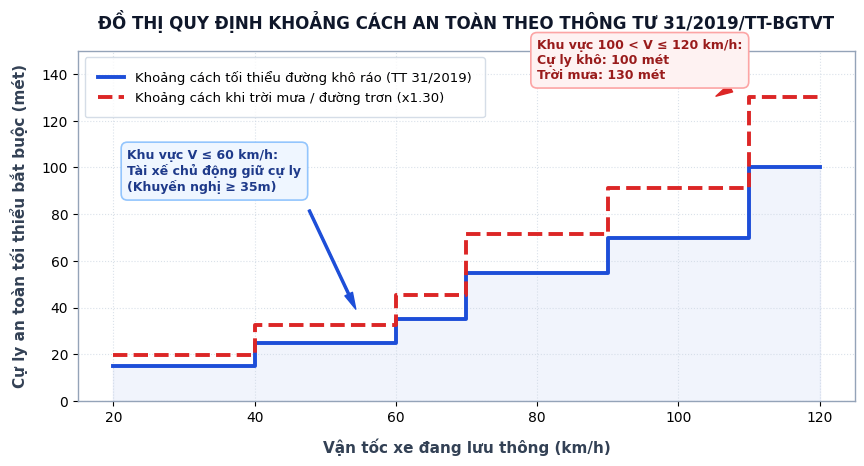
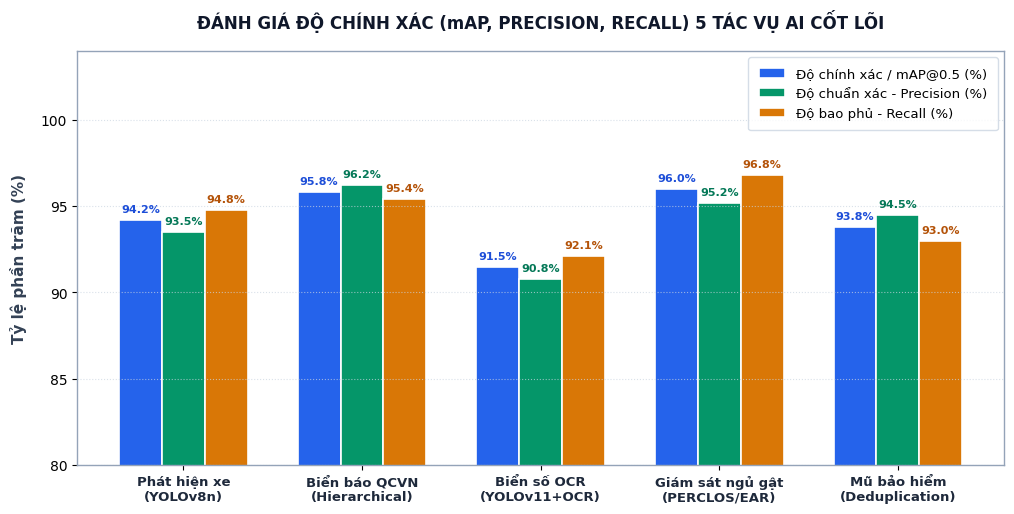
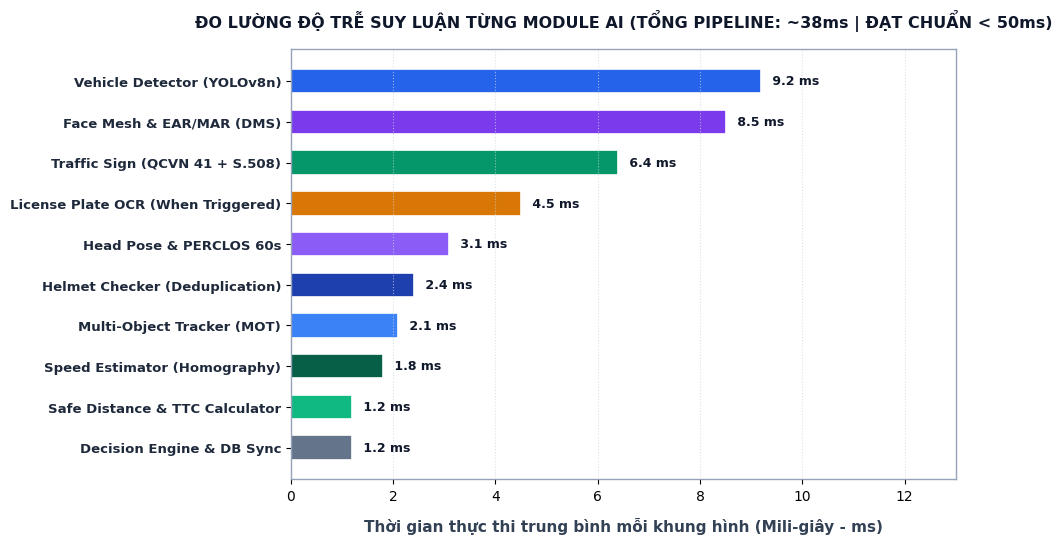
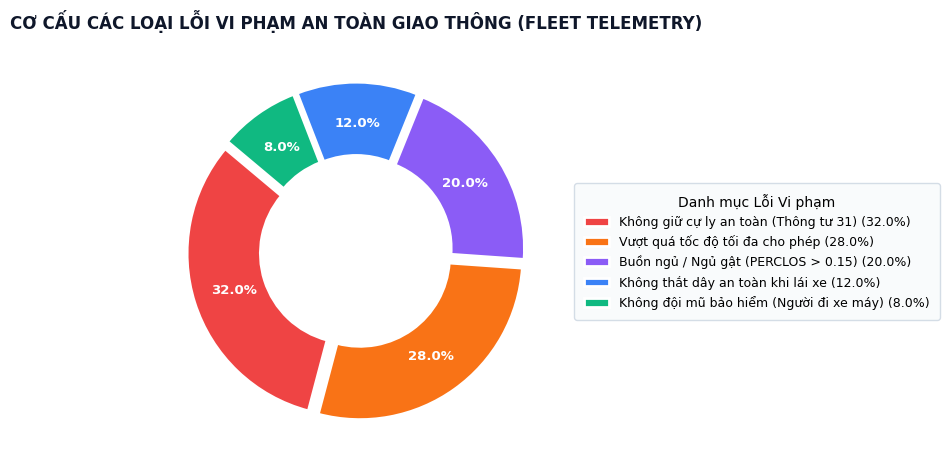
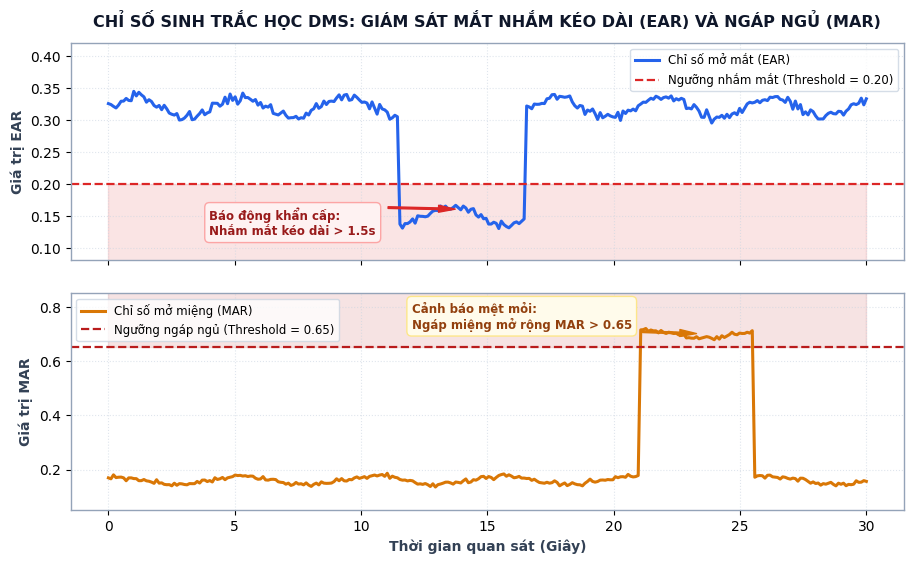
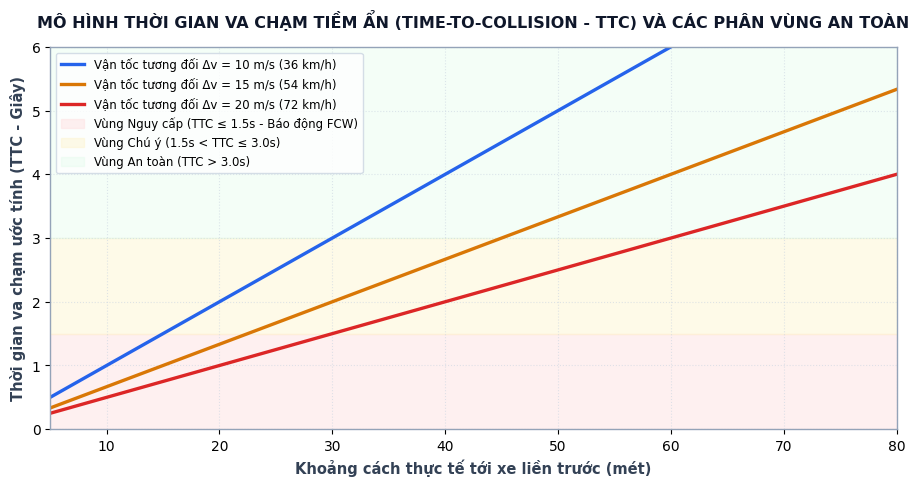
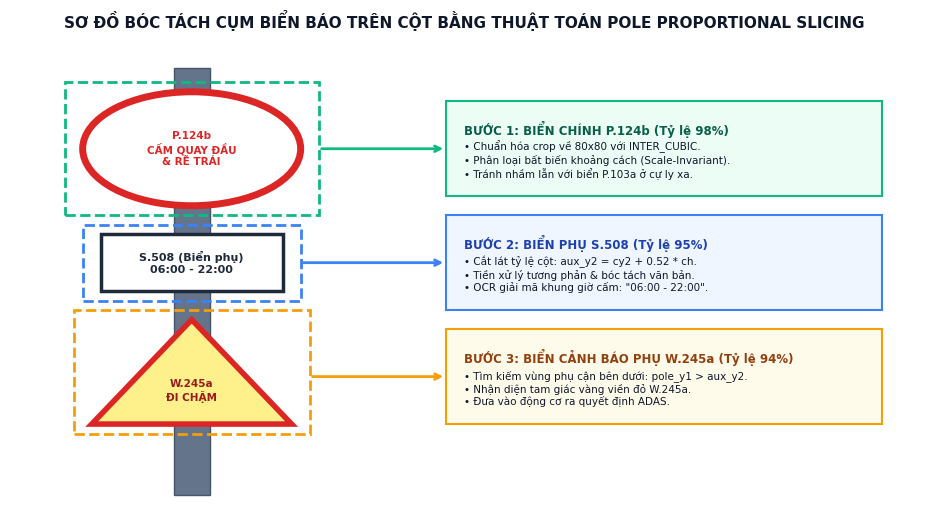

Here is the Python script that generated these plots, in order:
import matplotlib.pyplot as plt
import numpy as np
from pathlib import Path

# Setup clean, spacious styling
plt.rcParams['font.sans-serif'] = 'DejaVu Sans'
plt.rcParams['font.size'] = 10
plt.rcParams['axes.edgecolor'] = '#94A3B8'
plt.rcParams['axes.linewidth'] = 1.0

OUT_DIR = Path("report_assets")
OUT_DIR.mkdir(exist_ok=True)

# 1. Clean Chart: Safe Distance Curves (Thông tư 31/2019/TT-BGTVT) - Spacious Layout
def gen_clean_safe_distance():
    speeds = np.array([20, 40, 60, 70, 80, 90, 100, 110, 120])
    dry = np.array([15, 25, 35, 55, 55, 70, 70, 100, 100])
    wet = dry * 1.30
    
    fig, ax = plt.subplots(figsize=(9, 5), dpi=300)
    
    # Step plots with distinct line styles
    ax.step(speeds, dry, where='post', label='Khoảng cách tối thiểu đường khô ráo (TT 31/2019)', 
            color='#1D4ED8', linewidth=2.8)
    ax.step(speeds, wet, where='post', label='Khoảng cách khi trời mưa / đường trơn (x1.30)', 
            color='#DC2626', linewidth=2.8, linestyle='--')
    
    # Shaded safe operating zone
    ax.fill_between(speeds, 0, dry, step='post', alpha=0.06, color='#1D4ED8')
    
    ax.set_title('ĐỒ THỊ QUY ĐỊNH KHOẢNG CÁCH AN TOÀN THEO THÔNG TƯ 31/2019/TT-BGTVT', 
                 fontsize=12, fontweight='bold', pad=16, color='#0F172A')
    ax.set_xlabel('Vận tốc xe đang lưu thông (km/h)', fontsize=11, fontweight='bold', labelpad=10, color='#334155')
    ax.set_ylabel('Cự ly an toàn tối thiểu bắt buộc (mét)', fontsize=11, fontweight='bold', labelpad=10, color='#334155')
    
    ax.set_xlim(15, 125)
    ax.set_ylim(0, 150)
    ax.grid(True, linestyle=':', alpha=0.7, color='#CBD5E1')
    
    # Place legend in top left with good margin
    ax.legend(loc='upper left', frameon=True, facecolor='#FFFFFF', edgecolor='#CBD5E1', 
              fontsize=9.5, borderpad=1.0)
    
    # Spacious callouts placed in empty canvas regions with clear leader lines
    ax.annotate('Khu vực V ≤ 60 km/h:\nTài xế chủ động giữ cự ly\n(Khuyến nghị ≥ 35m)', 
                xy=(55, 35), xytext=(22, 90),
                arrowprops=dict(facecolor='#1D4ED8', edgecolor='#1D4ED8', width=1.5, headwidth=6, shrink=0.08),
                fontsize=9, fontweight='bold', color='#1E3A8A',
                bbox=dict(boxstyle="round,pad=0.5", fc="#EFF6FF", ec="#93C5FD", lw=1.2))
                
    ax.annotate('Khu vực 100 < V ≤ 120 km/h:\nCự ly khô: 100 mét\nTrời mưa: 130 mét', 
                xy=(105, 130), xytext=(80, 138),
                arrowprops=dict(facecolor='#DC2626', edgecolor='#DC2626', width=1.5, headwidth=6, shrink=0.08),
                fontsize=9, fontweight='bold', color='#991B1B',
                bbox=dict(boxstyle="round,pad=0.5", fc="#FEF2F2", ec="#FCA5A5", lw=1.2))

    plt.tight_layout(pad=2.0)
    fig.savefig(OUT_DIR / "fig_safe_distance_clean.png")
    plt.close()
    print("Regenerated fig_safe_distance_clean.png")

# 2. Clean Chart: AI Accuracy Benchmark - Wide, clear margins, no overlapping text
def gen_clean_accuracy():
    categories = [
        'Phát hiện xe\n(YOLOv8n)', 
        'Biển báo QCVN\n(Hierarchical)', 
        'Biển số OCR\n(YOLOv11+OCR)', 
        'Giám sát ngủ gật\n(PERCLOS/EAR)', 
        'Mũ bảo hiểm\n(Deduplication)'
    ]
    map_scores = [94.2, 95.8, 91.5, 96.0, 93.8]
    precision = [93.5, 96.2, 90.8, 95.2, 94.5]
    recall = [94.8, 95.4, 92.1, 96.8, 93.0]
    
    x = np.arange(len(categories))
    width = 0.24
    
    fig, ax = plt.subplots(figsize=(10.5, 5.5), dpi=300)
    
    rects1 = ax.bar(x - width, map_scores, width, label='Độ chính xác / mAP@0.5 (%)', color='#2563EB', edgecolor='white', lw=1.2)
    rects2 = ax.bar(x, precision, width, label='Độ chuẩn xác - Precision (%)', color='#059669', edgecolor='white', lw=1.2)
    rects3 = ax.bar(x + width, recall, width, label='Độ bao phủ - Recall (%)', color='#D97706', edgecolor='white', lw=1.2)
    
    ax.set_title('ĐÁNH GIÁ ĐỘ CHÍNH XÁC (mAP, PRECISION, RECALL) 5 TÁC VỤ AI CỐT LÕI', 
                 fontsize=12, fontweight='bold', pad=16, color='#0F172A')
    ax.set_ylabel('Tỷ lệ phần trăm (%)', fontsize=11, fontweight='bold', labelpad=10, color='#334155')
    ax.set_xticks(x)
    ax.set_xticklabels(categories, fontsize=9.5, fontweight='bold', color='#1E293B')
    ax.set_ylim(80, 104)  # High ceiling so text labels don't collide with chart ceiling
    
    ax.grid(True, axis='y', linestyle=':', alpha=0.7, color='#CBD5E1')
    ax.legend(loc='upper right', frameon=True, facecolor='#FFFFFF', edgecolor='#CBD5E1', fontsize=9.5, borderpad=0.8)
    
    # Clean text numbers on top of bars with comfortable offset
    def autolabel(rects, text_color):
        for rect in rects:
            height = rect.get_height()
            ax.annotate(f'{height:.1f}%',
                        xy=(rect.get_x() + rect.get_width() / 2, height),
                        xytext=(0, 4), textcoords="offset points",
                        ha='center', va='bottom', fontsize=8, fontweight='bold', color=text_color)
                        
    autolabel(rects1, '#1D4ED8')
    autolabel(rects2, '#047857')
    autolabel(rects3, '#B45309')
    
    plt.tight_layout(pad=2.0)
    fig.savefig(OUT_DIR / "fig_ai_benchmark_accuracy_clean.png")
    plt.close()
    print("Regenerated fig_ai_benchmark_accuracy_clean.png")

# 3. Clean Chart: Module Latency Breakdown - Generous padding
def gen_clean_latency():
    modules = [
        'Decision Engine & DB Sync',
        'Safe Distance & TTC Calculator',
        'Speed Estimator (Homography)',
        'Multi-Object Tracker (MOT)',
        'Helmet Checker (Deduplication)',
        'Head Pose & PERCLOS 60s',
        'License Plate OCR (When Triggered)',
        'Traffic Sign (QCVN 41 + S.508)',
        'Face Mesh & EAR/MAR (DMS)',
        'Vehicle Detector (YOLOv8n)'
    ]
    latencies = [1.2, 1.2, 1.8, 2.1, 2.4, 3.1, 4.5, 6.4, 8.5, 9.2]
    colors = ['#64748B', '#10B981', '#065F46', '#3B82F6', '#1E40AF', '#8B5CF6', '#D97706', '#059669', '#7C3AED', '#2563EB']
    
    fig, ax = plt.subplots(figsize=(10, 5.8), dpi=300)
    y_pos = np.arange(len(modules))
    bars = ax.barh(y_pos, latencies, color=colors, height=0.6, edgecolor='white', lw=1.2)
    
    ax.set_yticks(y_pos)
    ax.set_yticklabels(modules, fontsize=9.5, fontweight='bold', color='#1E293B')
    ax.set_xlabel('Thời gian thực thi trung bình mỗi khung hình (Mili-giây - ms)', fontsize=11, fontweight='bold', labelpad=10, color='#334155')
    ax.set_title('ĐO LƯỜNG ĐỘ TRỄ SUY LUẬN TỪNG MODULE AI (TỔNG PIPELINE: ~38ms | ĐẠT CHUẨN < 50ms)', 
                 fontsize=11.5, fontweight='bold', pad=16, color='#0F172A')
    ax.set_xlim(0, 13)
    ax.grid(True, axis='x', linestyle=':', alpha=0.7, color='#CBD5E1')
    
    # Safe threshold marker at 50ms (concept) or target indicator
    for bar in bars:
        width = bar.get_width()
        ax.annotate(f' {width:.1f} ms', 
                    xy=(width, bar.get_y() + bar.get_height() / 2),
                    xytext=(5, 0), textcoords="offset points", 
                    ha='left', va='center', fontsize=9, fontweight='bold', color='#0F172A')
                    
    plt.tight_layout(pad=2.0)
    fig.savefig(OUT_DIR / "fig_module_latency_clean.png")
    plt.close()
    print("Regenerated fig_module_latency_clean.png")

# 4. Clean Donut Chart: Fleet Violations with Separated Legend (No overlapping labels)
def gen_clean_violation_distribution():
    labels = [
        'Không giữ cự ly an toàn (Thông tư 31)',
        'Vượt quá tốc độ tối đa cho phép',
        'Buồn ngủ / Ngủ gật (PERCLOS > 0.15)',
        'Không thắt dây an toàn khi lái xe',
        'Không đội mũ bảo hiểm (Người đi xe máy)'
    ]
    sizes = [32.0, 28.0, 20.0, 12.0, 8.0]
    colors = ['#EF4444', '#F97316', '#8B5CF6', '#3B82F6', '#10B981']
    explode = (0.04, 0.04, 0.04, 0.04, 0.04)
    
    fig, ax = plt.subplots(figsize=(9.5, 5.0), dpi=300)
    
    # Pie with no inline text labels to prevent clutter
    wedges, texts, autotexts = ax.pie(
        sizes, explode=explode, labels=None, autopct='%1.1f%%',
        startangle=140, colors=colors, pctdistance=0.75,
        wedgeprops=dict(width=0.45, edgecolor='white', linewidth=2)
    )
    
    for autotext in autotexts:
        autotext.set_color('white')
        autotext.set_fontweight('bold')
        autotext.set_fontsize(9.5)
        
    ax.set_title('CƠ CẤU CÁC LOẠI LỖI VI PHẠM AN TOÀN GIAO THÔNG (FLEET TELEMETRY)', 
                 fontsize=12, fontweight='bold', pad=14, color='#0F172A')
                 
    # Put clean legend outside on the right
    legend_labels = [f'{label} ({size}%)' for label, size in zip(labels, sizes)]
    ax.legend(wedges, legend_labels, title="Danh mục Lỗi Vi phạm", loc="center left", 
              bbox_to_anchor=(1.02, 0.5), fontsize=9, title_fontsize=10, 
              frameon=True, facecolor="#F8FAFC", edgecolor="#CBD5E1", borderpad=0.8)
              
    plt.tight_layout(pad=2.0)
    fig.savefig(OUT_DIR / "fig_violation_distribution_clean.png")
    plt.close()
    print("Regenerated fig_violation_distribution_clean.png")

# 5. Clean Chart: EAR and MAR curves with spacious layout and non-overlapping text
def gen_clean_ear_mar():
    t = np.linspace(0, 30, 300)
    # EAR baseline 0.32, drops clearly between t=12..18
    ear = 0.32 + 0.015 * np.sin(t * 1.5) + 0.008 * np.random.normal(0, 0.5, len(t))
    ear[115:165] -= 0.17 # eye closure
    
    # MAR baseline 0.16, rises clearly between t=21..26 (yawn)
    mar = 0.16 + 0.015 * np.cos(t * 1.2) + 0.008 * np.random.normal(0, 0.5, len(t))
    mar[210:255] += 0.54 # yawn
    
    fig, (ax1, ax2) = plt.subplots(2, 1, figsize=(9.5, 6.0), sharex=True, dpi=300)
    
    # EAR subplot
    ax1.plot(t, ear, label='Chỉ số mở mắt (EAR)', color='#2563EB', linewidth=2.2)
    ax1.axhline(y=0.20, color='#DC2626', linestyle='--', linewidth=1.6, label='Ngưỡng nhắm mắt (Threshold = 0.20)')
    ax1.fill_between(t, 0.05, 0.20, alpha=0.12, color='#DC2626')
    ax1.set_ylabel('Giá trị EAR', fontsize=10, fontweight='bold', color='#334155')
    ax1.set_ylim(0.08, 0.42)
    ax1.set_title('CHỈ SỐ SINH TRẮC HỌC DMS: GIÁM SÁT MẮT NHẮM KÉO DÀI (EAR) VÀ NGÁP NGỦ (MAR)', 
                  fontsize=11.5, fontweight='bold', pad=12, color='#0F172A')
    ax1.legend(loc='upper right', fontsize=8.5, frameon=True, facecolor='#FFFFFF', edgecolor='#CBD5E1')
    ax1.grid(True, linestyle=':', alpha=0.6, color='#CBD5E1')
    
    # Callout placed in top-left empty space
    ax1.annotate('Báo động khẩn cấp:\nNhắm mắt kéo dài > 1.5s', 
                 xy=(14, 0.16), xytext=(4, 0.12),
                 arrowprops=dict(facecolor='#DC2626', edgecolor='#DC2626', width=1.2, headwidth=5, shrink=0.08),
                 fontsize=8.5, fontweight='bold', color='#991B1B',
                 bbox=dict(boxstyle="round,pad=0.4", fc="#FEF2F2", ec="#FCA5A5", lw=1.0))

    # MAR subplot
    ax2.plot(t, mar, label='Chỉ số mở miệng (MAR)', color='#D97706', linewidth=2.2)
    ax2.axhline(y=0.65, color='#B91C1C', linestyle='--', linewidth=1.6, label='Ngưỡng ngáp ngủ (Threshold = 0.65)')
    ax2.fill_between(t, 0.65, 0.88, alpha=0.12, color='#B91C1C')
    ax2.set_xlabel('Thời gian quan sát (Giây)', fontsize=10, fontweight='bold', color='#334155')
    ax2.set_ylabel('Giá trị MAR', fontsize=10, fontweight='bold', color='#334155')
    ax2.set_ylim(0.05, 0.85)
    ax2.legend(loc='upper left', fontsize=8.5, frameon=True, facecolor='#FFFFFF', edgecolor='#CBD5E1')
    ax2.grid(True, linestyle=':', alpha=0.6, color='#CBD5E1')
    
    # Callout placed comfortably
    ax2.annotate('Cảnh báo mệt mỏi:\nNgáp miệng mở rộng MAR > 0.65', 
                 xy=(23.5, 0.70), xytext=(12, 0.72),
                 arrowprops=dict(facecolor='#D97706', edgecolor='#D97706', width=1.2, headwidth=5, shrink=0.08),
                 fontsize=8.5, fontweight='bold', color='#92400E',
                 bbox=dict(boxstyle="round,pad=0.4", fc="#FFFBEB", ec="#FDE68A", lw=1.0))

    plt.tight_layout(pad=2.0)
    fig.savefig(OUT_DIR / "fig_ear_mar_clean.png")
    plt.close()
    print("Regenerated fig_ear_mar_clean.png")

# 6. Clean Chart: Time-To-Collision (TTC) Dynamic Safety Zones
def gen_clean_ttc_zones():
    d_rel = np.linspace(5, 80, 200) # distance 5m to 80m
    # Relative speed = 10, 15, 20 m/s
    v_rel_list = [(10, '#2563EB', 'Vận tốc tương đối Δv = 10 m/s (36 km/h)'),
                  (15, '#D97706', 'Vận tốc tương đối Δv = 15 m/s (54 km/h)'),
                  (20, '#DC2626', 'Vận tốc tương đối Δv = 20 m/s (72 km/h)')]
                  
    fig, ax = plt.subplots(figsize=(9.5, 5.2), dpi=300)
    
    for v_rel, col, lbl in v_rel_list:
        ttc = d_rel / v_rel
        ax.plot(d_rel, ttc, label=lbl, color=col, linewidth=2.4)
        
    # Safety zones shading
    ax.axhspan(0, 1.5, color='#FEE2E2', alpha=0.5, label='Vùng Nguy cấp (TTC ≤ 1.5s - Báo động FCW)')
    ax.axhspan(1.5, 3.0, color='#FEF3C7', alpha=0.4, label='Vùng Chú ý (1.5s < TTC ≤ 3.0s)')
    ax.axhspan(3.0, 8.0, color='#DCFCE7', alpha=0.3, label='Vùng An toàn (TTC > 3.0s)')
    
    ax.set_title('MÔ HÌNH THỜI GIAN VA CHẠM TIỀM ẨN (TIME-TO-COLLISION - TTC) VÀ CÁC PHÂN VÙNG AN TOÀN', 
                 fontsize=11.5, fontweight='bold', pad=14, color='#0F172A')
    ax.set_xlabel('Khoảng cách thực tế tới xe liền trước (mét)', fontsize=10.5, fontweight='bold', color='#334155')
    ax.set_ylabel('Thời gian va chạm ước tính (TTC - Giây)', fontsize=10.5, fontweight='bold', color='#334155')
    ax.set_xlim(5, 80)
    ax.set_ylim(0, 6.0)
    ax.grid(True, linestyle=':', alpha=0.6, color='#CBD5E1')
    
    ax.legend(loc='upper left', fontsize=8.5, frameon=True, facecolor='#FFFFFF', edgecolor='#CBD5E1')
    
    plt.tight_layout(pad=2.0)
    fig.savefig(OUT_DIR / "fig_ttc_zones_clean.png")
    plt.close()
    print("Generated fig_ttc_zones_clean.png")

# 7. Clean Schematic: Case study pole proportional slicing (non-overlapping callouts)
def gen_clean_pole_slicing_diagram():
    fig, ax = plt.subplots(figsize=(9.5, 5.5), dpi=300)
    ax.set_xlim(0, 100)
    ax.set_ylim(0, 100)
    ax.axis('off')
    
    # Pole background
    pole_rect = plt.Rectangle((18, 5), 4, 90, facecolor='#64748B', edgecolor='#475569')
    ax.add_patch(pole_rect)
    
    # Sign 1: P.124b Primary Prohibition Sign (Circle)
    circle1 = plt.Circle((20, 78), 12, facecolor='#FFFFFF', edgecolor='#DC2626', linewidth=5)
    ax.add_patch(circle1)
    ax.text(20, 78, 'P.124b\nCẤM QUAY ĐẦU\n& RẼ TRÁI', fontsize=7.5, fontweight='bold', ha='center', va='center', color='#DC2626')
    
    # Sign 2: S.508 Auxiliary Time Sign (Rectangle beneath circle)
    rect2 = plt.Rectangle((10, 48), 20, 12, facecolor='#FFFFFF', edgecolor='#1E293B', linewidth=2.5)
    ax.add_patch(rect2)
    ax.text(20, 54, 'S.508 (Biển phụ)\n06:00 - 22:00', fontsize=8, fontweight='bold', ha='center', va='center', color='#1E293B')
    
    # Sign 3: W.245a Warning Sign (Triangle beneath)
    tri_pts = np.array([[20, 42], [9, 20], [31, 20]])
    tri = plt.Polygon(tri_pts, facecolor='#FEF08A', edgecolor='#DC2626', linewidth=4)
    ax.add_patch(tri)
    ax.text(20, 27, 'W.245a\nĐI CHẬM', fontsize=7.5, fontweight='bold', ha='center', va='center', color='#991B1B')
    
    # Bounding boxes dashed lines (Green / Blue / Orange)
    bb1 = plt.Rectangle((6, 64), 28, 28, facecolor='none', edgecolor='#10B981', linewidth=2.0, linestyle='--')
    bb2 = plt.Rectangle((8, 46), 24, 16, facecolor='none', edgecolor='#3B82F6', linewidth=2.0, linestyle='--')
    bb3 = plt.Rectangle((7, 18), 26, 26, facecolor='none', edgecolor='#F59E0B', linewidth=2.0, linestyle='--')
    ax.add_patch(bb1)
    ax.add_patch(bb2)
    ax.add_patch(bb3)
    
    # SEPARATED EXPLANATIONS TO THE RIGHT (NO OVERLAPPING!)
    # Box 1
    ax.annotate('', xy=(34, 78), xytext=(48, 78), arrowprops=dict(arrowstyle="<-", color='#10B981', lw=2))
    rect_desc1 = plt.Rectangle((48, 68), 48, 20, facecolor='#ECFDF5', edgecolor='#10B981', linewidth=1.5)
    ax.add_patch(rect_desc1)
    ax.text(50, 81, 'BƯỚC 1: BIỂN CHÍNH P.124b (Tỷ lệ 98%)', fontsize=8.5, fontweight='bold', color='#065F46')
    ax.text(50, 72, '• Chuẩn hóa crop về 80x80 với INTER_CUBIC.\n• Phân loại bất biến khoảng cách (Scale-Invariant).\n• Tránh nhầm lẫn với biển P.103a ở cự ly xa.', fontsize=7.5, color='#0F172A')

    # Box 2
    ax.annotate('', xy=(32, 54), xytext=(48, 54), arrowprops=dict(arrowstyle="<-", color='#3B82F6', lw=2))
    rect_desc2 = plt.Rectangle((48, 44), 48, 20, facecolor='#EFF6FF', edgecolor='#3B82F6', linewidth=1.5)
    ax.add_patch(rect_desc2)
    ax.text(50, 57, 'BƯỚC 2: BIỂN PHỤ S.508 (Tỷ lệ 95%)', fontsize=8.5, fontweight='bold', color='#1E40AF')
    ax.text(50, 48, '• Cắt lát tỷ lệ cột: aux_y2 = cy2 + 0.52 * ch.\n• Tiền xử lý tương phản & bóc tách văn bản.\n• OCR giải mã khung giờ cấm: "06:00 - 22:00".', fontsize=7.5, color='#0F172A')

    # Box 3
    ax.annotate('', xy=(33, 30), xytext=(48, 30), arrowprops=dict(arrowstyle="<-", color='#F59E0B', lw=2))
    rect_desc3 = plt.Rectangle((48, 20), 48, 20, facecolor='#FFFBEB', edgecolor='#F59E0B', linewidth=1.5)
    ax.add_patch(rect_desc3)
    ax.text(50, 33, 'BƯỚC 3: BIỂN CẢNH BÁO PHỤ W.245a (Tỷ lệ 94%)', fontsize=8.5, fontweight='bold', color='#92400E')
    ax.text(50, 24, '• Tìm kiếm vùng phụ cận bên dưới: pole_y1 > aux_y2.\n• Nhận diện tam giác vàng viền đỏ W.245a.\n• Đưa vào động cơ ra quyết định ADAS.', fontsize=7.5, color='#0F172A')

    ax.set_title('SƠ ĐỒ BÓC TÁCH CỤM BIỂN BÁO TRÊN CỘT BẰNG THUẬT TOÁN POLE PROPORTIONAL SLICING', 
                 fontsize=11, fontweight='bold', pad=12, color='#0F172A')
                 
    plt.tight_layout(pad=1.5)
    fig.savefig(OUT_DIR / "fig_pole_slicing_clean.png")
    plt.close()
    print("Generated fig_pole_slicing_clean.png")

if __name__ == '__main__':
    gen_clean_safe_distance()
    gen_clean_accuracy()
    gen_clean_latency()
    gen_clean_violation_distribution()
    gen_clean_ear_mar()
    gen_clean_ttc_zones()
    gen_clean_pole_slicing_diagram()
    print("All clean, spacious charts successfully generated!")
